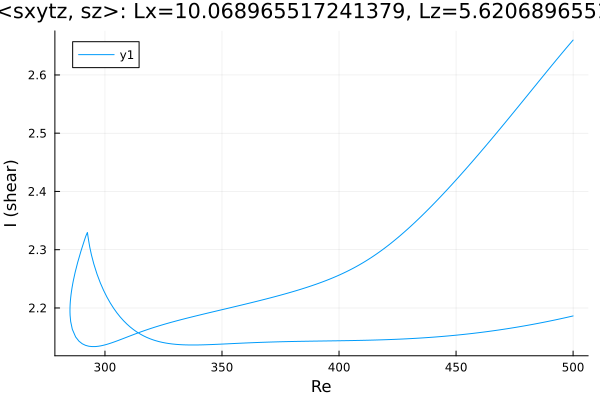

The file beside this chart, header and first rows:
Re, shear
500.0, 2.186
498.7, 2.185
497.3, 2.184
495.9, 2.183
494.5, 2.181
493, 2.18
491.6, 2.179
490.2, 2.178
488.8, 2.177
487.4, 2.175
486, 2.174
484.6, 2.173
483.1, 2.172
481.7, 2.171
480.3, 2.17
478.9, 2.169
477.5, 2.168
476.6, 2.168
475.2, 2.167
473.8, 2.166
472.4, 2.165
471, 2.164
469.5, 2.163
468.1, 2.162
466.7, 2.161
465.3, 2.161
463.9, 2.16
462.5, 2.159
461.1, 2.158
459.6, 2.158
458.2, 2.157
456.8, 2.156
455.4, 2.156
454, 2.155
452.6, 2.154
451.2, 2.154
449.7, 2.153
448.3, 2.153
446.9, 2.152
445.5, 2.152
444.1, 2.151
442.7, 2.151
441.3, 2.15
439.8, 2.15
438.4, 2.149
437, 2.149
435.6, 2.149
434.2, 2.148
432.8, 2.148
431.4, 2.148
429.9, 2.147
428.5, 2.147
427.1, 2.147
425.7, 2.147
424.3, 2.146
422.9, 2.146
421.5, 2.146
420, 2.146
418.6, 2.145
417.2, 2.145
... 316 more rows
